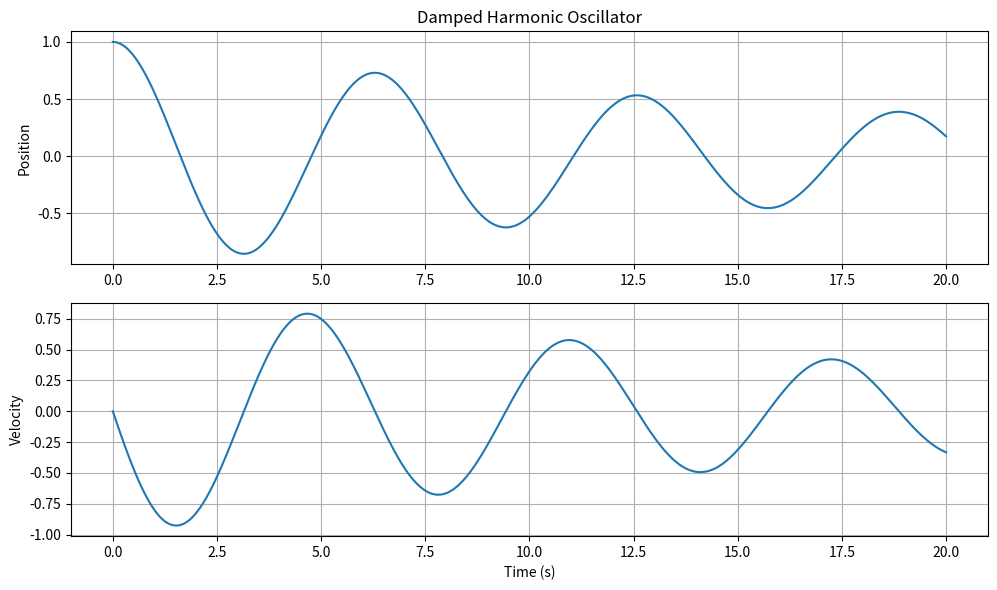
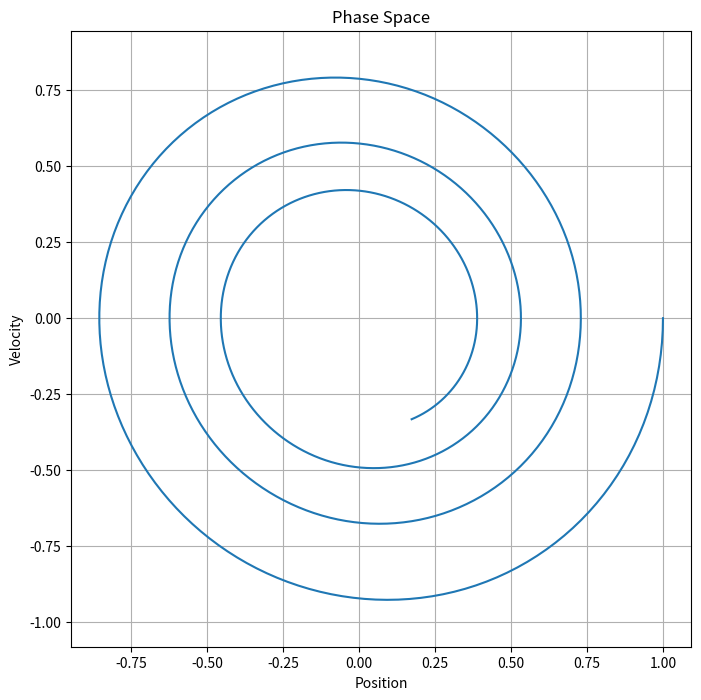

These charts were generated, in order, by the following Python code:
import numpy as np
from scipy.integrate import solve_ivp
import matplotlib.pyplot as plt

def harmonic_oscillator(t, y, k=1.0, m=1.0, c=0.1):
    # Simple harmonic oscillator with damping
    # y[0] is position, y[1] is velocity
    return [y[1], -k/m * y[0] - c/m * y[1]]

# Initial conditions: position = 1, velocity = 0
y0 = [1.0, 0.0]

### Solving the ODE
t_span = (0, 20)
t_eval = np.linspace(t_span[0], t_span[1], 500)
sol = solve_ivp(harmonic_oscillator, t_span, y0, method='RK45', t_eval=t_eval)

### Plotting the results
plt.figure(figsize=(10, 6))
plt.subplot(2, 1, 1)
plt.plot(sol.t, sol.y[0])
plt.title('Damped Harmonic Oscillator')
plt.ylabel('Position')
plt.grid(True)

plt.subplot(2, 1, 2)
plt.plot(sol.t, sol.y[1])
plt.xlabel('Time (s)')
plt.ylabel('Velocity')
plt.grid(True)
plt.tight_layout()
plt.show()

# A phase space plot
plt.figure(figsize=(8, 8))
plt.plot(sol.y[0], sol.y[1])
plt.title('Phase Space')
plt.xlabel('Position')
plt.ylabel('Velocity')
plt.grid(True)
plt.axis('equal')
plt.show()